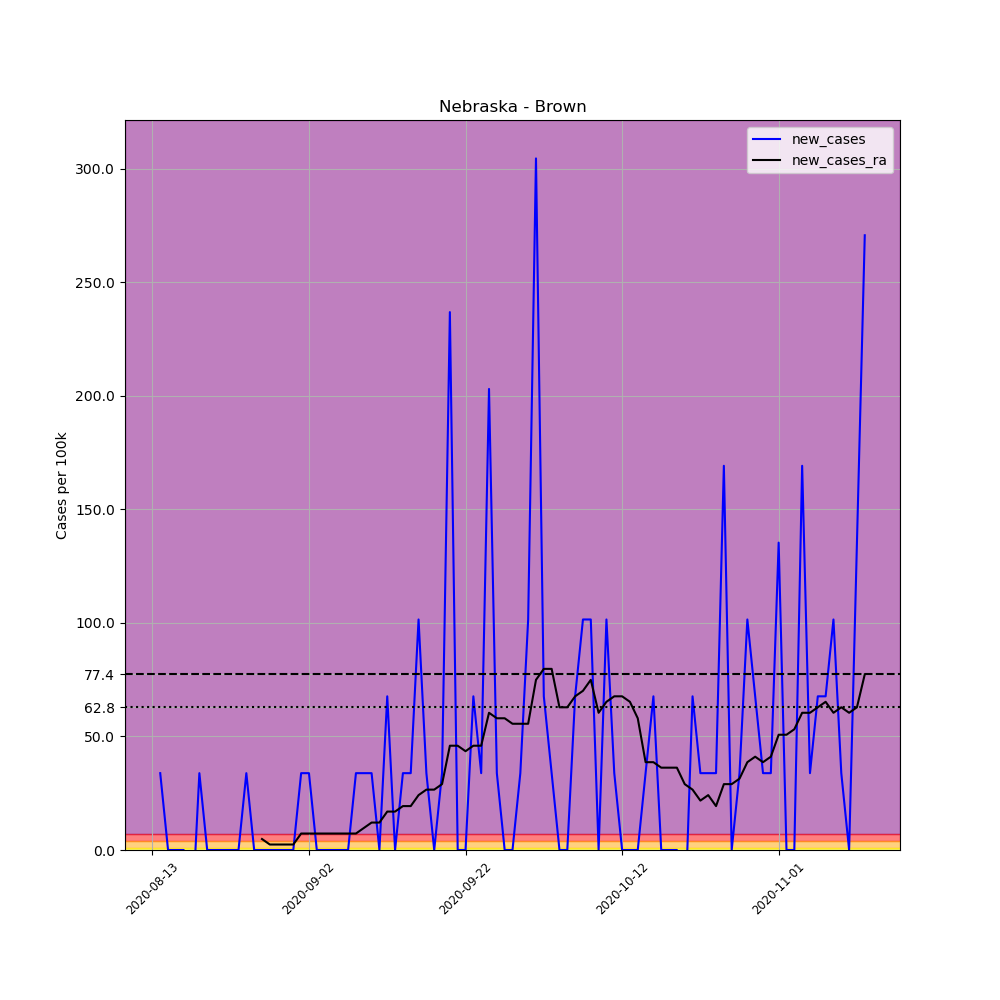

The table this chart was drawn from, first rows:
, date, county, state, fips, cases, deaths, COUNTY, STNAME, CTYNAME, POPESTIMATE2019, per_100k, new_cases, new_cases_ra
701528, 2020-08-13, Brown, Nebraska, 31017, 1, 0, 17, Nebraska, Brown, 2955, 33.84, , 
701529, 2020-08-14, Brown, Nebraska, 31017, 2, 0, 17, Nebraska, Brown, 2955, 67.68, 33.84, 
701530, 2020-08-15, Brown, Nebraska, 31017, 2, 0, 17, Nebraska, Brown, 2955, 67.68, 0.0, 
701531, 2020-08-16, Brown, Nebraska, 31017, 2, 0, 17, Nebraska, Brown, 2955, 67.68, 0.0, 
701532, 2020-08-17, Brown, Nebraska, 31017, 2, 0, 17, Nebraska, Brown, 2955, 67.68, 0.0, 
701533, 2020-08-18, Brown, Nebraska, 31017, 1, 0, 17, Nebraska, Brown, 2955, 33.84, -33.84, 
701534, 2020-08-19, Brown, Nebraska, 31017, 2, 0, 17, Nebraska, Brown, 2955, 67.68, 33.84, 
701535, 2020-08-20, Brown, Nebraska, 31017, 2, 0, 17, Nebraska, Brown, 2955, 67.68, 0.0, 
701536, 2020-08-21, Brown, Nebraska, 31017, 2, 0, 17, Nebraska, Brown, 2955, 67.68, 0.0, 
701537, 2020-08-22, Brown, Nebraska, 31017, 2, 0, 17, Nebraska, Brown, 2955, 67.68, 0.0, 
701538, 2020-08-23, Brown, Nebraska, 31017, 2, 0, 17, Nebraska, Brown, 2955, 67.68, 0.0, 
701539, 2020-08-24, Brown, Nebraska, 31017, 2, 0, 17, Nebraska, Brown, 2955, 67.68, 0.0, 
701540, 2020-08-25, Brown, Nebraska, 31017, 3, 0, 17, Nebraska, Brown, 2955, 101.5, 33.84, 
701541, 2020-08-26, Brown, Nebraska, 31017, 3, 0, 17, Nebraska, Brown, 2955, 101.5, 0.0, 
701542, 2020-08-27, Brown, Nebraska, 31017, 3, 0, 17, Nebraska, Brown, 2955, 101.5, 0.0, 4.834
701543, 2020-08-28, Brown, Nebraska, 31017, 3, 0, 17, Nebraska, Brown, 2955, 101.5, 0.0, 2.417
701544, 2020-08-29, Brown, Nebraska, 31017, 3, 0, 17, Nebraska, Brown, 2955, 101.5, 0.0, 2.417
701545, 2020-08-30, Brown, Nebraska, 31017, 3, 0, 17, Nebraska, Brown, 2955, 101.5, 0.0, 2.417
701546, 2020-08-31, Brown, Nebraska, 31017, 3, 0, 17, Nebraska, Brown, 2955, 101.5, 0.0, 2.417
701547, 2020-09-01, Brown, Nebraska, 31017, 4, 0, 17, Nebraska, Brown, 2955, 135.4, 33.84, 7.252
701548, 2020-09-02, Brown, Nebraska, 31017, 5, 0, 17, Nebraska, Brown, 2955, 169.2, 33.84, 7.252
701549, 2020-09-03, Brown, Nebraska, 31017, 5, 0, 17, Nebraska, Brown, 2955, 169.2, 0.0, 7.252
701550, 2020-09-04, Brown, Nebraska, 31017, 5, 0, 17, Nebraska, Brown, 2955, 169.2, 0.0, 7.252
701551, 2020-09-05, Brown, Nebraska, 31017, 5, 0, 17, Nebraska, Brown, 2955, 169.2, 0.0, 7.252
701552, 2020-09-06, Brown, Nebraska, 31017, 5, 0, 17, Nebraska, Brown, 2955, 169.2, 0.0, 7.252
701553, 2020-09-07, Brown, Nebraska, 31017, 5, 0, 17, Nebraska, Brown, 2955, 169.2, 0.0, 7.252
701554, 2020-09-08, Brown, Nebraska, 31017, 6, 0, 17, Nebraska, Brown, 2955, 203, 33.84, 7.252
701555, 2020-09-09, Brown, Nebraska, 31017, 7, 0, 17, Nebraska, Brown, 2955, 236.9, 33.84, 9.669
701556, 2020-09-10, Brown, Nebraska, 31017, 8, 0, 17, Nebraska, Brown, 2955, 270.7, 33.84, 12.09
701557, 2020-09-11, Brown, Nebraska, 31017, 8, 0, 17, Nebraska, Brown, 2955, 270.7, 0.0, 12.09
701558, 2020-09-12, Brown, Nebraska, 31017, 10, 0, 17, Nebraska, Brown, 2955, 338.4, 67.68, 16.92
701559, 2020-09-13, Brown, Nebraska, 31017, 10, 0, 17, Nebraska, Brown, 2955, 338.4, 0.0, 16.92
701560, 2020-09-14, Brown, Nebraska, 31017, 11, 0, 17, Nebraska, Brown, 2955, 372.3, 33.84, 19.34
701561, 2020-09-15, Brown, Nebraska, 31017, 12, 0, 17, Nebraska, Brown, 2955, 406.1, 33.84, 19.34
701562, 2020-09-16, Brown, Nebraska, 31017, 15, 0, 17, Nebraska, Brown, 2955, 507.6, 101.5, 24.17
701563, 2020-09-17, Brown, Nebraska, 31017, 16, 0, 17, Nebraska, Brown, 2955, 541.5, 33.84, 26.59
701564, 2020-09-18, Brown, Nebraska, 31017, 16, 0, 17, Nebraska, Brown, 2955, 541.5, 0.0, 26.59
701565, 2020-09-19, Brown, Nebraska, 31017, 17, 0, 17, Nebraska, Brown, 2955, 575.3, 33.84, 29.01
701566, 2020-09-20, Brown, Nebraska, 31017, 24, 0, 17, Nebraska, Brown, 2955, 812.2, 236.9, 45.93
701567, 2020-09-21, Brown, Nebraska, 31017, 24, 0, 17, Nebraska, Brown, 2955, 812.2, 0.0, 45.93
701568, 2020-09-22, Brown, Nebraska, 31017, 24, 0, 17, Nebraska, Brown, 2955, 812.2, 0.0, 43.51
701569, 2020-09-23, Brown, Nebraska, 31017, 26, 0, 17, Nebraska, Brown, 2955, 879.9, 67.68, 45.93
701570, 2020-09-24, Brown, Nebraska, 31017, 27, 0, 17, Nebraska, Brown, 2955, 913.7, 33.84, 45.93
701571, 2020-09-25, Brown, Nebraska, 31017, 33, 0, 17, Nebraska, Brown, 2955, 1117, 203, 60.43
701572, 2020-09-26, Brown, Nebraska, 31017, 34, 0, 17, Nebraska, Brown, 2955, 1151, 33.84, 58.01
701573, 2020-09-27, Brown, Nebraska, 31017, 34, 0, 17, Nebraska, Brown, 2955, 1151, 0.0, 58.01
701574, 2020-09-28, Brown, Nebraska, 31017, 34, 0, 17, Nebraska, Brown, 2955, 1151, 0.0, 55.6
701575, 2020-09-29, Brown, Nebraska, 31017, 35, 0, 17, Nebraska, Brown, 2955, 1184, 33.84, 55.6
701576, 2020-09-30, Brown, Nebraska, 31017, 38, 0, 17, Nebraska, Brown, 2955, 1286, 101.5, 55.6
701577, 2020-10-01, Brown, Nebraska, 31017, 47, 0, 17, Nebraska, Brown, 2955, 1591, 304.6, 74.93
701578, 2020-10-02, Brown, Nebraska, 31017, 49, 0, 17, Nebraska, Brown, 2955, 1658, 67.68, 79.77
701579, 2020-10-03, Brown, Nebraska, 31017, 50, 0, 17, Nebraska, Brown, 2955, 1692, 33.84, 79.77
701580, 2020-10-04, Brown, Nebraska, 31017, 50, 0, 17, Nebraska, Brown, 2955, 1692, 0.0, 62.85
701581, 2020-10-05, Brown, Nebraska, 31017, 50, 0, 17, Nebraska, Brown, 2955, 1692, 0.0, 62.85
701582, 2020-10-06, Brown, Nebraska, 31017, 52, 0, 17, Nebraska, Brown, 2955, 1760, 67.68, 67.68
701583, 2020-10-07, Brown, Nebraska, 31017, 55, 0, 17, Nebraska, Brown, 2955, 1861, 101.5, 70.1
701584, 2020-10-08, Brown, Nebraska, 31017, 58, 0, 17, Nebraska, Brown, 2955, 1963, 101.5, 74.93
701585, 2020-10-09, Brown, Nebraska, 31017, 58, 0, 17, Nebraska, Brown, 2955, 1963, 0.0, 60.43
701586, 2020-10-10, Brown, Nebraska, 31017, 61, 0, 17, Nebraska, Brown, 2955, 2064, 101.5, 65.26
701587, 2020-10-11, Brown, Nebraska, 31017, 62, 0, 17, Nebraska, Brown, 2955, 2098, 33.84, 67.68
... 32 more rows
